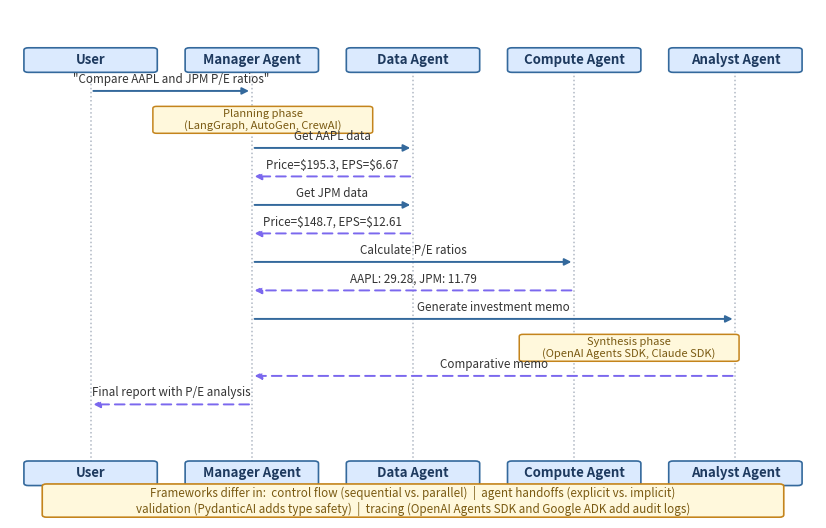

Python code for this plot: (Note: this script raises an exception after producing the figure.)
"""Figure 3.2 - Agent workflow sequence diagram for the framework bake-off.

Renders a sequence diagram showing how the manager agent coordinates the
data, compute, and analyst agents on the P/E comparison task.

Usage: python fig_3_2_bakeoff_sequence.py  ->  svg/fig_3_2_bakeoff_sequence.png
"""
from pathlib import Path

import matplotlib.pyplot as plt
from matplotlib.patches import FancyBboxPatch

ACTORS = ["User", "Manager Agent", "Data Agent", "Compute Agent", "Analyst Agent"]
X = {a: i * 2.2 for i, a in enumerate(ACTORS)}

# (from, to, label, dashed) or ("note", actor, text) or ("banner", None, text)
STEPS = [
    ("User", "Manager Agent", '"Compare AAPL and JPM P/E ratios"', False),
    ("note", "Manager Agent", "Planning phase\n(LangGraph, AutoGen, CrewAI)"),
    ("Manager Agent", "Data Agent", "Get AAPL data", False),
    ("Data Agent", "Manager Agent", "Price=\\$195.3, EPS=\\$6.67", True),
    ("Manager Agent", "Data Agent", "Get JPM data", False),
    ("Data Agent", "Manager Agent", "Price=\\$148.7, EPS=\\$12.61", True),
    ("Manager Agent", "Compute Agent", "Calculate P/E ratios", False),
    ("Compute Agent", "Manager Agent", "AAPL: 29.28, JPM: 11.79", True),
    ("Manager Agent", "Analyst Agent", "Generate investment memo", False),
    ("note", "Analyst Agent", "Synthesis phase\n(OpenAI Agents SDK, Claude SDK)"),
    ("Analyst Agent", "Manager Agent", "Comparative memo", True),
    ("Manager Agent", "User", "Final report with P/E analysis", True),
]
BANNER = ("Frameworks differ in:  control flow (sequential vs. parallel)  |  "
          "agent handoffs (explicit vs. implicit)\nvalidation (PydanticAI adds "
          "type safety)  |  tracing (OpenAI Agents SDK and Google ADK add audit logs)")

ROW_H = 0.72
TOP = len(STEPS) * ROW_H + 1.6

fig, ax = plt.subplots(figsize=(10.4, 6.6))
ax.set_xlim(-1.1, X[ACTORS[-1]] + 1.1)
ax.set_ylim(-1.7, TOP + 0.9)
ax.axis("off")

for a in ACTORS:  # lifelines + actor boxes (top and bottom)
    ax.plot([X[a], X[a]], [-0.6, TOP - 0.4], color="#b0b8c4", lw=1.1, ls=":", zorder=1)
    for y in (TOP - 0.4, -0.6):
        ax.add_patch(FancyBboxPatch((X[a] - 0.85, y - 0.22), 1.7, 0.5,
                     boxstyle="round,pad=0.06", fc="#dbeafe", ec="#34699c", lw=1.2, zorder=3))
        ax.text(X[a], y + 0.03, a, ha="center", va="center",
                fontsize=9.5, fontweight="bold", color="#1e3a5f", zorder=4)

y = TOP - 1.15
for step in STEPS:
    if step[0] == "note":
        _, actor, text = step
        cx = min(X[actor], X[ACTORS[-1]] - 1.6)
        ax.add_patch(FancyBboxPatch((cx - 1.3, y - 0.3), 2.9, 0.58,
                     boxstyle="round,pad=0.05", fc="#fff8dc", ec="#c4841c", lw=1.1, zorder=5))
        ax.text(cx + 0.15, y - 0.01, text, ha="center", va="center",
                fontsize=8, color="#7a5a12", style="italic", zorder=6)
    else:
        src, dst, label, dashed = step
        x1, x2 = X[src], X[dst]
        ax.annotate("", xy=(x2, y), xytext=(x1, y), zorder=5,
                    arrowprops=dict(arrowstyle="-|>", lw=1.4,
                                    color="#7b68ee" if dashed else "#34699c",
                                    linestyle=(0, (5, 3)) if dashed else "solid"))
        ax.text((x1 + x2) / 2, y + 0.13, label, ha="center", va="bottom",
                fontsize=8.4, color="#333", zorder=6)
    y -= ROW_H

ax.add_patch(FancyBboxPatch((-0.6, -1.62), X[ACTORS[-1]] + 1.2, 0.72,
             boxstyle="round,pad=0.06", fc="#fff8dc", ec="#c4841c", lw=1.2, zorder=5))
ax.text((X[ACTORS[-1]]) / 2, -1.26, BANNER, ha="center", va="center",
        fontsize=8.4, color="#7a5a12", zorder=6)

out = Path(__file__).parent / "svg"
out.mkdir(exist_ok=True)
for ext, dpi in (("png", 300), ("svg", 300)):
    fig.savefig(out / f"fig_3_2_bakeoff_sequence.{ext}", dpi=dpi, bbox_inches="tight",
                facecolor="white")
print("rendered", out / "fig_3_2_bakeoff_sequence.png")
